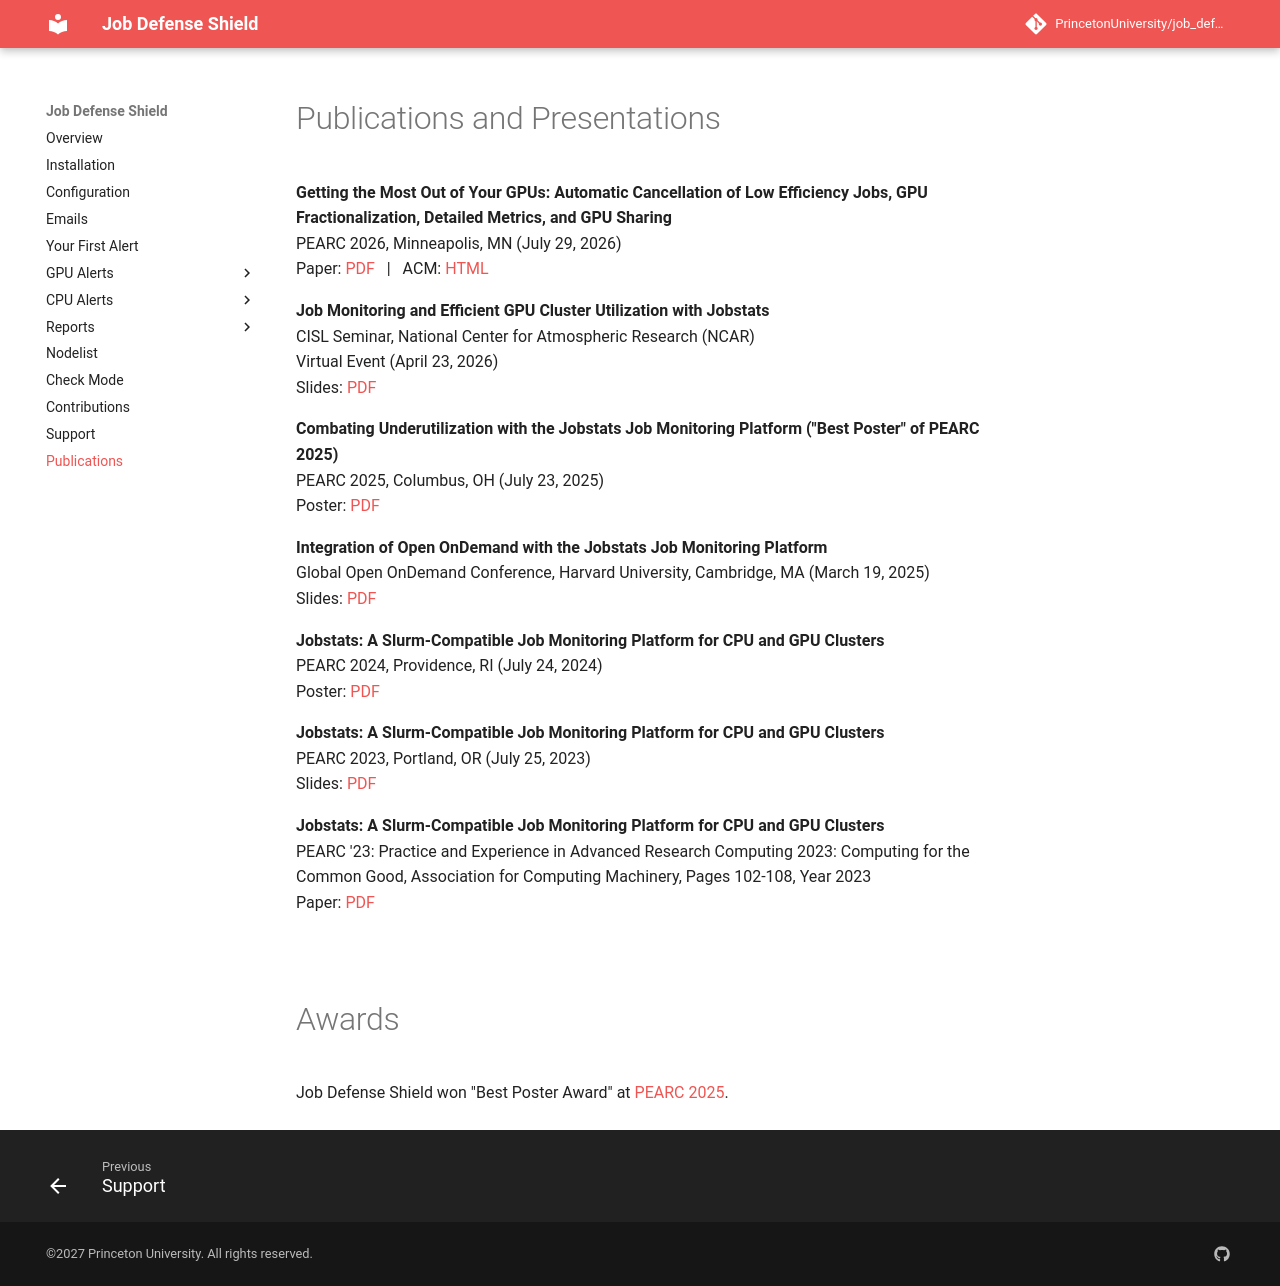

repository: PrincetonUniversity/job_defense_shield · page: publications/index.html · generator: mkdocs

# Publications and Presentations

**Getting the Most Out of Your GPUs: Automatic Cancellation of Low Efficiency Jobs, GPU Fractionalization, Detailed Metrics, and GPU Sharing**  
PEARC 2026, Minneapolis, MN (July 29, 2026)  
Paper: [PDF](https://researchcomputing.princeton.edu/document/6881) &nbsp; | &nbsp; ACM: [HTML](https://dl.acm.org/doi/10.1145/3785462.3815871)

**Job Monitoring and Efficient GPU Cluster Utilization with Jobstats**  
CISL Seminar, National Center for Atmospheric Research (NCAR)  
Virtual Event (April 23, 2026)  
Slides: [PDF](https://researchcomputing.princeton.edu/document/6811)

**Combating Underutilization with the Jobstats Job Monitoring Platform ("Best Poster" of PEARC 2025)**  
PEARC 2025, Columbus, OH (July 23, 2025)  
Poster: [PDF](https://researchcomputing.princeton.edu/document/6246)  

**Integration of Open OnDemand with the Jobstats Job Monitoring Platform**  
Global Open OnDemand Conference, Harvard University, Cambridge, MA (March 19, 2025)  
Slides: [PDF](https://researchcomputing.princeton.edu/document/6081)  

**Jobstats: A Slurm-Compatible Job Monitoring Platform for CPU and GPU Clusters**  
PEARC 2024, Providence, RI (July 24, 2024)  
Poster: [PDF](https://tigress-web.princeton.edu/~jdh4/jobstats_poster_PEARC2024_V2.pdf)  

**Jobstats: A Slurm-Compatible Job Monitoring Platform for CPU and GPU Clusters**  
PEARC 2023, Portland, OR (July 25, 2023)  
Slides: [PDF](https://tigress-web.princeton.edu/~jdh4/jobstats_pearc_2023.pdf)  

**Jobstats: A Slurm-Compatible Job Monitoring Platform for CPU and GPU Clusters**  
PEARC '23: Practice and Experience in Advanced Research Computing 2023: Computing for the Common Good, Association for Computing Machinery, Pages 102-108, Year 2023  
Paper: [PDF](https://doi.org/10.1145/3569951.3604396)  

<br>
<br>

# Awards

Job Defense Shield won "Best Poster Award" at [PEARC 2025](https://pearc.acm.org/proceedings-awards/).
